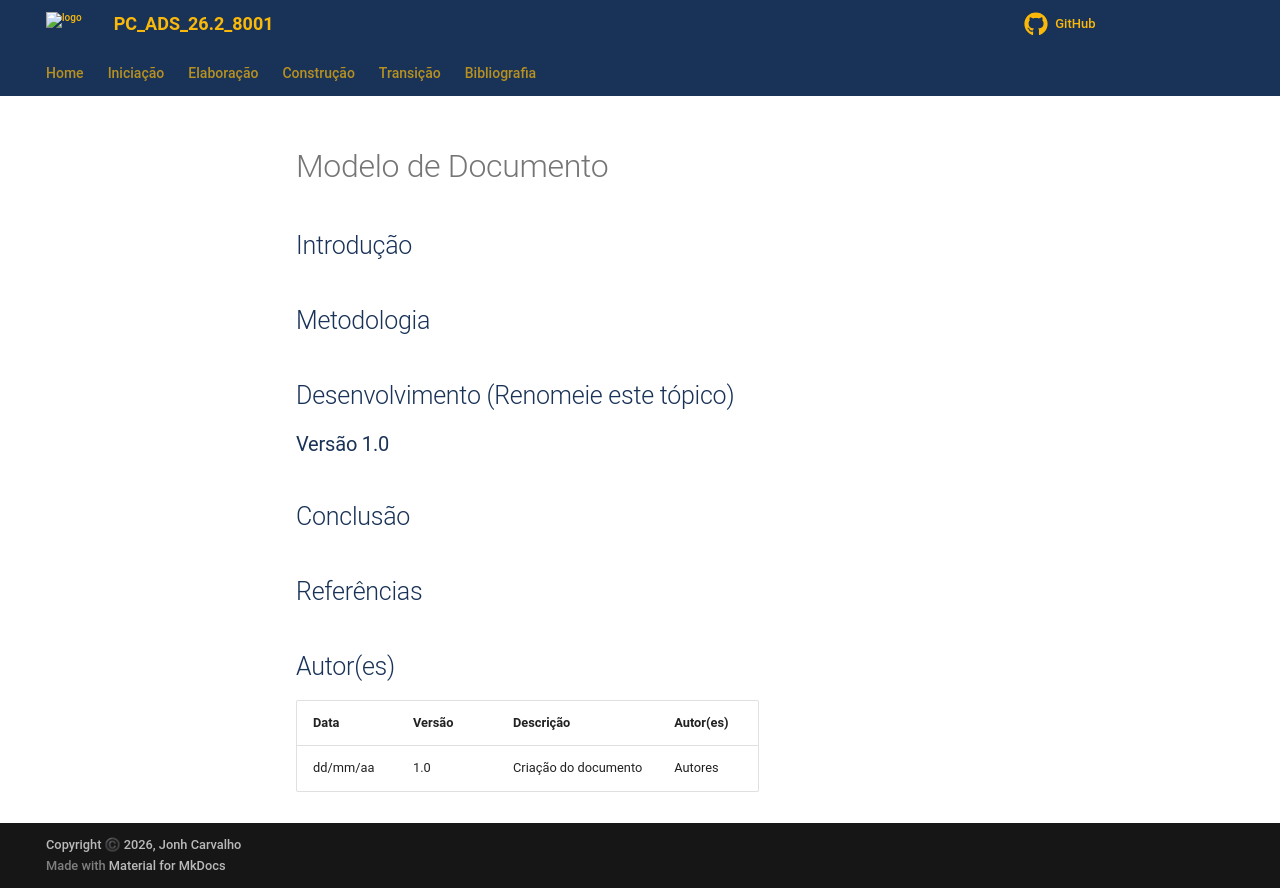

repository: KeanuSGP/copia-bdcc-ads · page: Iniciacao/doc_template/index.html · generator: mkdocs

---
id: Modelo_de_documento
title: Modelo de Documento
---
## Introdução

<p align = "justify">
<!-- Escreva uma introdução simples e concisa, explicando do que se trata o documento e como ele será usado no projeto (qual o objetivo do documento). -->
</p>

## Metodologia

<p align = "justify">
<!-- Descreva como o documento foi feito, como a técnica foi utilizada no projeto. -->
</p>

## Desenvolvimento (Renomeie este tópico)

<!-- Mude o título do tópico de desenvolvimento para outros individuais de cada artefato. Adicione quantos subtópicos precisar. -->

### Versão 1.0

<p align = "justify">
<!-- Desenvolva o documento propriamente neste tópico. Para cada mudança relevante ou impactante, crie um novo subtópico com a versão correspondente (Exemplo: Versão 1.0, Versão 1.1, Versão 1.2) -->
</p>

<p align = "justify">
<!-- Escreva aqui a primeira versão do documento. -->
</p>

## Conclusão

<p align = "justify">
<!-- Descreva neste tópico como a aplicação da técnica e a criação do documento foi útil para o projeto. -->
</p>

## Referências

<!-- Insira referências relevantes do projeto (com um sinal de '>' antes), se possível priorize por livros e artigos, depois sites, blogs e outros projetos parecidos.
Exemplo:
> Referência
 -->

## Autor(es)

<!-- Para cada alteração no documento, lembre-se de descrever as mudanças, a versão, a data e creditar os autores. -->

| Data     | Versão | Descrição            | Autor(es) |
| -------- | ------- | ---------------------- | --------- |
| dd/mm/aa | 1.0     | Criação do documento | Autores   |
